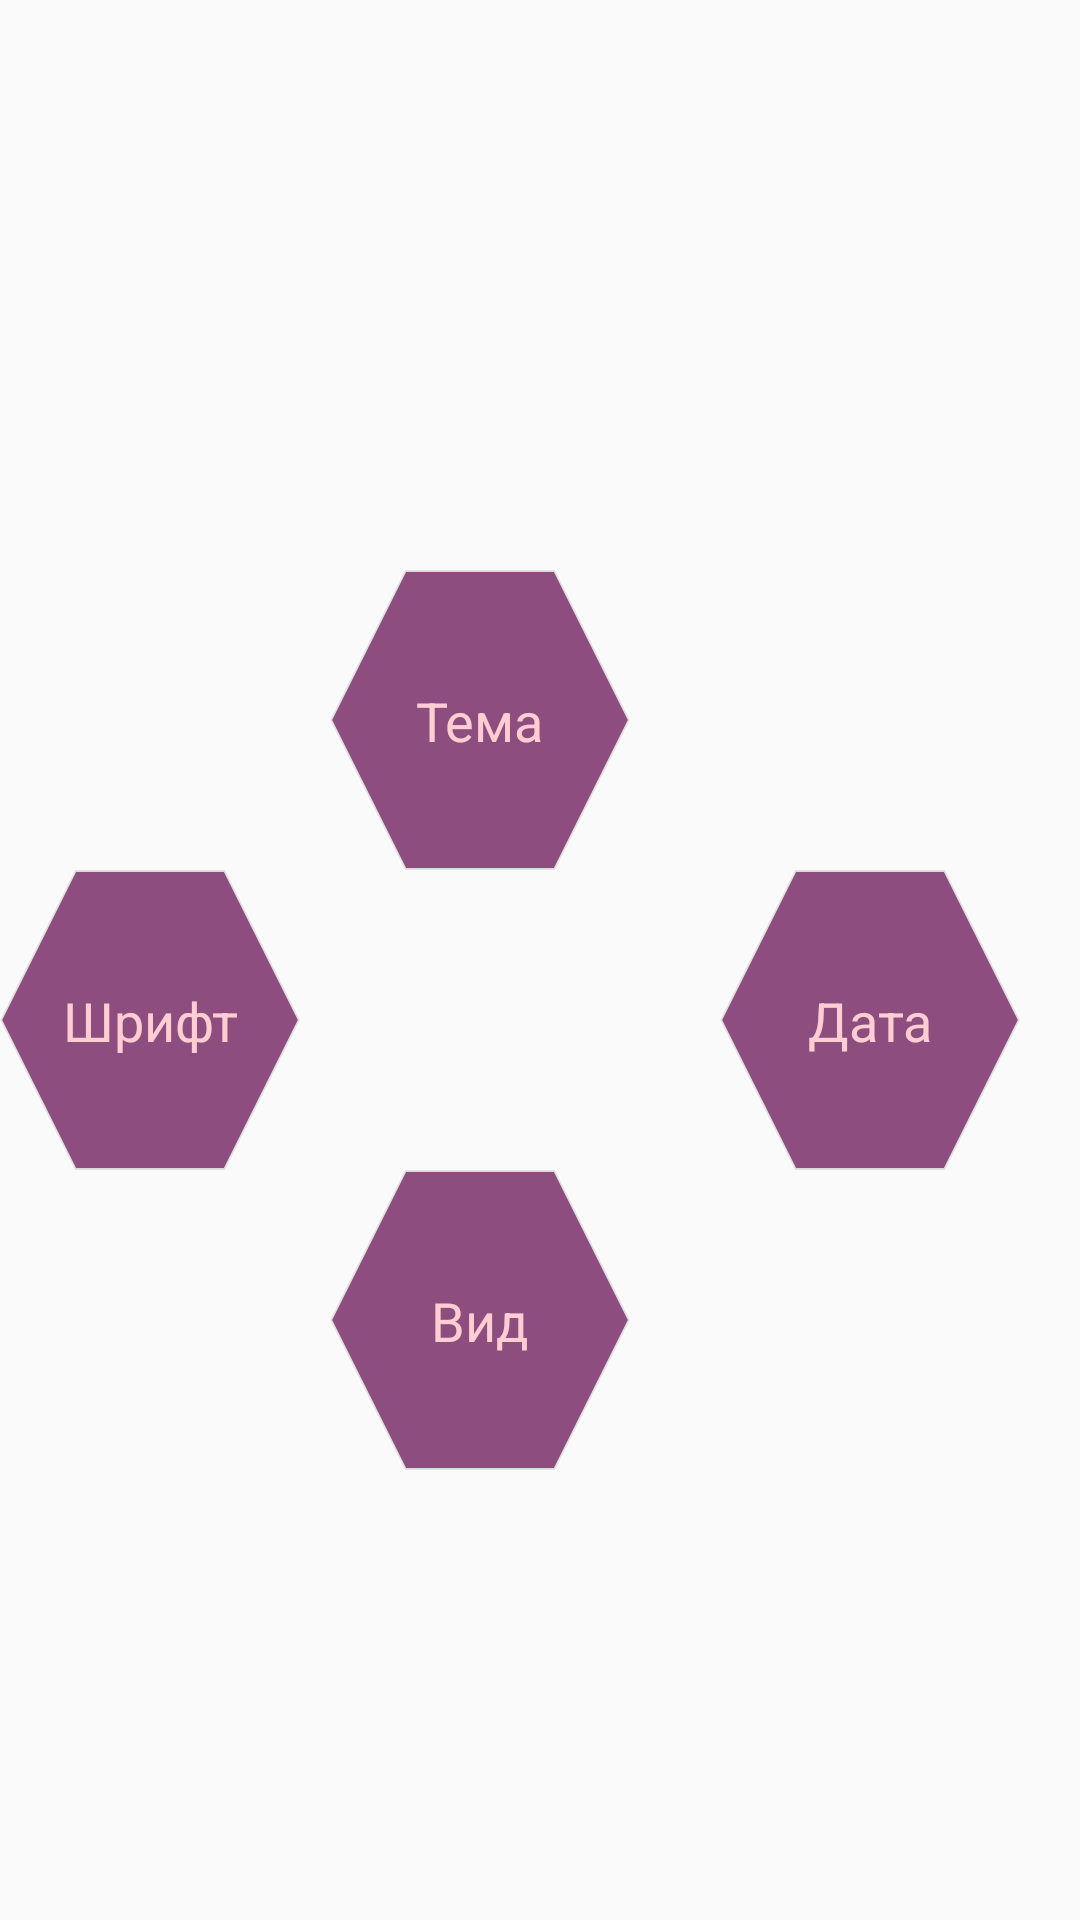

Reconstruct the res/layout file that produces this screen, plus the resources it refers to.
<!-- AndroidManifest.xml: application theme AppTheme -->
<!-- res/layout/fragment_settings.xml -->
<GridLayout xmlns:android="http://schemas.android.com/apk/res/android"
    xmlns:app="http://schemas.android.com/apk/res-auto"
    xmlns:tools="http://schemas.android.com/tools"
    android:layout_width="wrap_content"
    android:layout_height="wrap_content"
    android:layout_centerHorizontal="true"
    android:layout_centerVertical="true"
    android:layout_gravity="center"
    android:orientation="vertical"
    tools:context="com.existentio.spacenotes2.ui.SettingsFragment">


    <LinearLayout
        android:id="@+id/top_ll"
        android:layout_width="wrap_content"
        android:layout_height="wrap_content"
        android:layout_column="2"
        android:layout_gravity="center"
        android:layout_row="0"
        android:background="?attr/selectableItemBackground"
        android:orientation="vertical"
        android:visibility="invisible">

        <TextView
            android:id="@+id/theme_space"
            android:layout_width="wrap_content"
            android:layout_height="50dp"
            android:layout_column="2"
            android:layout_gravity="center"
            android:layout_row="1"
            android:background="@drawable/new_settings"
            android:gravity="center"
            android:padding="10dp"
            android:text="Космос"
            android:textAppearance="@style/Base.TextAppearance.AppCompat.Medium"
            android:textColor="@color/text_menu" />


        <TextView
            android:id="@+id/theme_wasteland"
            android:layout_width="wrap_content"
            android:layout_height="50dp"
            android:layout_column="2"
            android:layout_gravity="center"
            android:layout_margin="10dp"
            android:layout_row="1"
            android:background="@drawable/new_settings"
            android:gravity="center"
            android:padding="10dp"
            android:text="Пустошь"
            android:textAppearance="@style/Base.TextAppearance.AppCompat.Medium"
            android:textColor="@color/text_menu" />

        <TextView
            android:id="@+id/theme_minimal"
            android:layout_width="wrap_content"
            android:layout_height="50dp"
            android:layout_column="2"
            android:layout_gravity="center"
            android:layout_margin="10dp"
            android:layout_row="1"
            android:background="@drawable/new_settings"
            android:gravity="center"
            android:padding="10dp"
            android:text="Минимал"
            android:textAppearance="@style/Base.TextAppearance.AppCompat.Medium"
            android:textColor="@color/text_menu" />

        
        
        
        
        
        
        
        
        
        
        
        

        
        
        
        
        
        
        
        
        
        

        
        
        
        
        
        
        
        
    </LinearLayout>

    <ImageButton
        android:id="@+id/btn_theme"
        android:layout_width="wrap_content"
        android:layout_height="wrap_content"
        android:layout_column="2"
        android:layout_gravity="center"
        android:layout_row="1"
        android:background="?attr/selectableItemBackground"
        app:srcCompat="@drawable/hexagon" />

    <TextView
        android:layout_width="wrap_content"
        android:layout_height="wrap_content"
        android:layout_column="2"
        android:layout_gravity="center"
        android:layout_row="1"
        android:text="Тема"
        android:textAppearance="@style/Base.TextAppearance.AppCompat.Medium"
        android:textColor="@color/text_menu" />


    <ImageButton
        android:id="@+id/btn_display_date"
        android:layout_width="wrap_content"
        android:layout_height="wrap_content"
        android:layout_column="3"
        android:layout_gravity="center"
        android:layout_row="2"
        android:background="?attr/selectableItemBackground"
        app:srcCompat="@drawable/hexagon" />

    <TextView
        android:layout_width="wrap_content"
        android:layout_height="wrap_content"
        android:layout_column="3"
        android:layout_gravity="center"
        android:layout_row="2"
        android:text="Дата"
        android:textAppearance="@style/Base.TextAppearance.AppCompat.Medium"
        android:textColor="@color/text_menu" />

    <ImageButton
        android:id="@+id/btn_font"
        android:layout_width="wrap_content"
        android:layout_height="wrap_content"
        android:layout_column="0"
        android:layout_gravity="center"
        android:layout_row="2"
        android:background="?attr/selectableItemBackground"
        app:srcCompat="@drawable/hexagon" />


    <TextView
        android:layout_width="wrap_content"
        android:layout_height="wrap_content"
        android:layout_column="0"
        android:layout_gravity="center"
        android:layout_row="2"
        android:text="Шрифт"
        android:textAppearance="@style/Base.TextAppearance.AppCompat.Medium"
        android:textColor="@color/text_menu" />


    <LinearLayout
        android:id="@+id/testtt44"
        android:layout_width="wrap_content"
        android:layout_height="wrap_content"
        android:layout_column="0"
        android:layout_gravity="center"
        android:layout_row="3"
        android:background="?attr/selectableItemBackground"
        android:orientation="vertical">

    </LinearLayout>


    <ImageButton
        android:id="@+id/btn_view"
        android:layout_width="wrap_content"
        android:layout_height="wrap_content"
        android:layout_column="2"
        android:layout_gravity="center"
        android:layout_row="3"
        android:background="?attr/selectableItemBackground"
        app:srcCompat="@drawable/hexagon" />

    <TextView
        android:layout_width="wrap_content"
        android:layout_height="wrap_content"
        android:layout_column="2"
        android:layout_gravity="center"
        android:layout_row="3"
        android:text="Вид"
        android:textAppearance="@style/Base.TextAppearance.AppCompat.Medium"
        android:textColor="@color/text_menu" />

    <LinearLayout
        android:id="@+id/ll_bottom"
        android:layout_width="wrap_content"
        android:layout_height="wrap_content"
        android:layout_column="2"
        android:layout_gravity="center"
        android:layout_row="4"
        android:visibility="invisible"
        android:background="?attr/selectableItemBackground"
        android:orientation="vertical">

        
        
        
        
        
        
        
        
        

        
        

        
        
        
        
        
        
        

        <TextView
            android:id="@+id/view_lines"
            android:layout_width="wrap_content"
            android:layout_height="50dp"
            android:layout_column="2"
            android:layout_gravity="center"
            android:layout_marginTop="10dp"
            android:layout_row="1"
            android:background="@drawable/new_settings"
            android:gravity="center"
            android:padding="10dp"
            android:text="Линии"
            android:textAppearance="@style/Base.TextAppearance.AppCompat.Medium"
            android:textColor="@color/text_menu" />

        <TextView
            android:id="@+id/view_grid"
            android:layout_width="wrap_content"
            android:layout_height="50dp"
            android:layout_column="2"
            android:layout_gravity="center"
            android:layout_marginTop="10dp"
            android:layout_row="1"
            android:background="@drawable/new_settings"
            android:gravity="center"
            android:padding="10dp"
            android:text="Сетка"
            android:textAppearance="@style/Base.TextAppearance.AppCompat.Medium"
            android:textColor="@color/text_menu" />

    </LinearLayout>
</GridLayout>
<!-- resources referenced by this layout -->
<resources>
  <color name="text_menu">#FFCDD2</color>
  <!-- drawable hexagon (drawable) -->
  <vector xmlns:android="http://schemas.android.com/apk/res/android"
      android:width="100dp"
      android:height="100dp"
      android:viewportHeight="628.0"
      android:viewportWidth="726.0">
      <path
          android:fillColor="#c9701f5d"
          android:pathData="m723,314c-60,103.9 -120,207.8 -180,311.8 -120,0 -240,0 -360,0C123,521.8 63,417.9 3,314 63,210.1 123,106.2 183,2.2c120,0 240,0 360,0C603,106.2 663,210.1 723,314Z"
          android:strokeColor="#f4e2e1e1"
          android:strokeWidth="4" />
  </vector>
  <!-- drawable hexagon_menu (drawable) -->
  <?xml version="1.0" encoding="utf-8"?>
  <shape xmlns:android="http://schemas.android.com/apk/res/android"
      android:shape="rectangle"
  
      >
  
      <stroke
          android:color="@color/fourdesign"
          android:width="1dp"/>
      
      
      <solid
          android:color="@color/pale_black" />
  
  
  
  </shape>
  
  
      
      
  <!-- drawable new_settings (drawable) -->
  <?xml version="1.0" encoding="utf-8"?>
  <shape xmlns:android="http://schemas.android.com/apk/res/android"
      android:shape="rectangle"
  
      >
  
      <stroke
          android:color="@color/fourdesign"
          android:width="1dp"/>
      
          
      <solid
          android:color="@color/pale_black" />
  
  
  
  </shape>
  
  
      
      
  <style name="AppTheme" parent="Theme.AppCompat.Light.NoActionBar">
          
          <item name="colorPrimary">@color/colorPrimary</item>
          <item name="colorPrimaryDark">@color/colorPrimaryDark</item>
          <item name="colorAccent">@color/colorAccent</item>
  
          <item name="preferenceTheme">@style/PreferenceThemeOverlay</item>
      </style>
  <color name="fourdesign">#7B1FA2</color>
  <color name="pale_black">#7f020101</color>
  <color name="colorPrimary">#3F51B5</color>
  <color name="colorPrimaryDark">#303F9F</color>
  <color name="colorAccent">#FF4081</color>
</resources>
